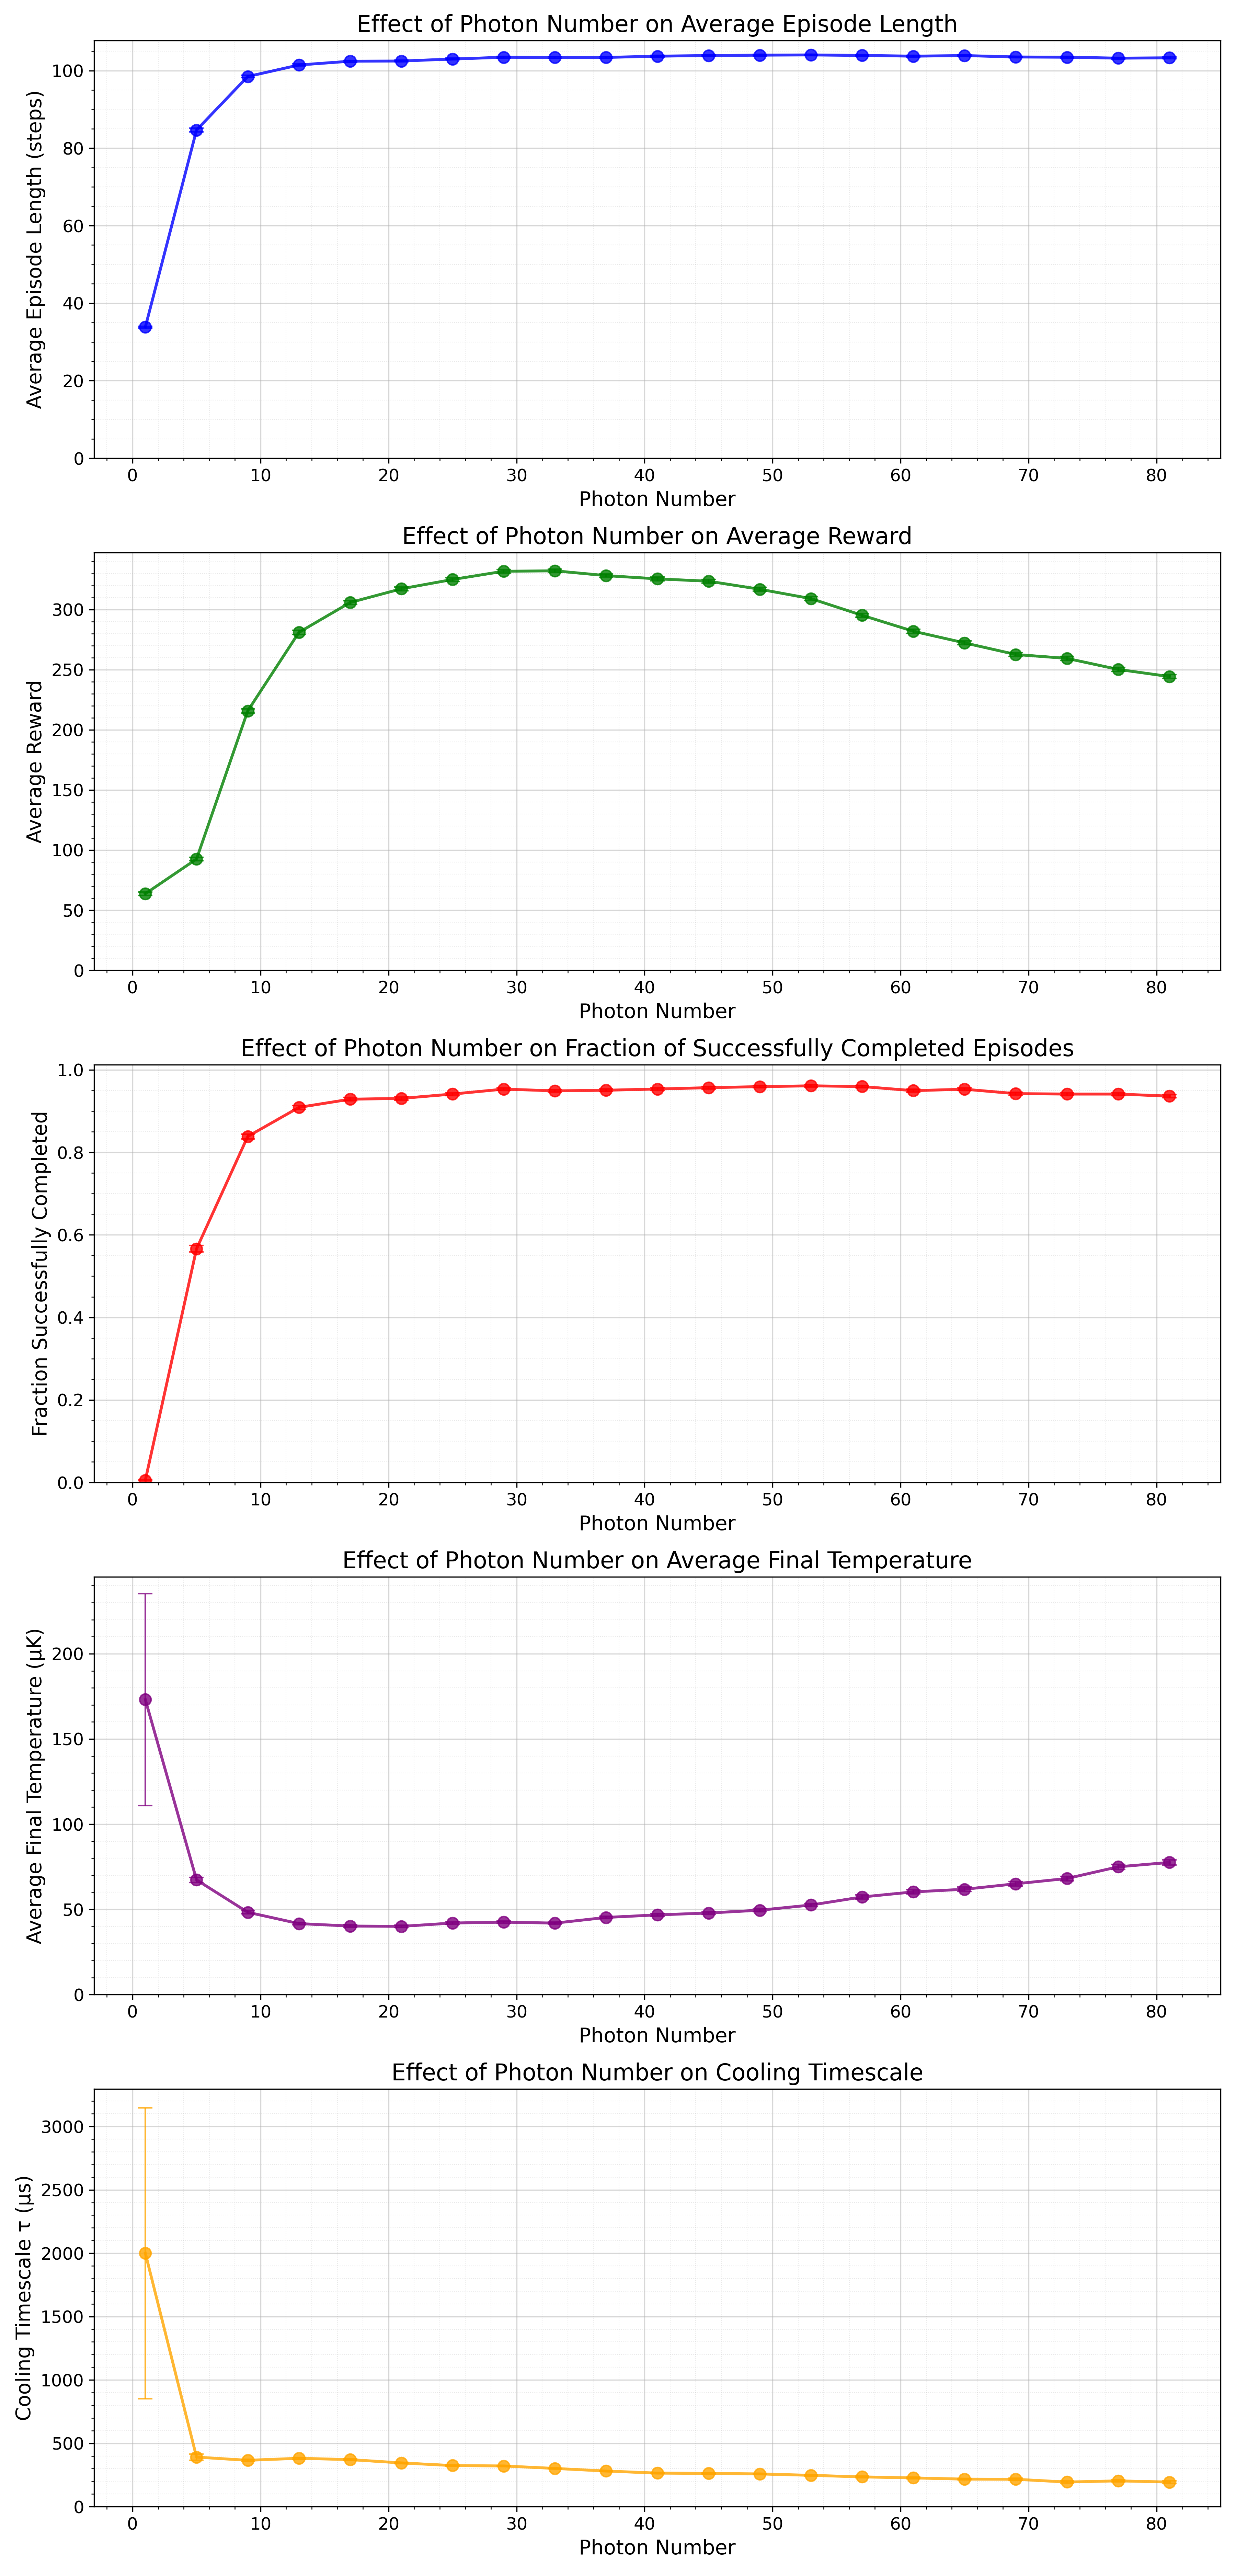

Data behind this chart, as committed beside it:
photon_number, avg_trapped_steps, se_trapped_steps, avg_reward, se_reward, fraction_completed, se_fraction_completed, avg_final_temp, se_final_temp, legacy_cooling_timescale, legacy_cooling_timescale_err
1.0, 33.84, 0.2446, 63.7, 1.529, 0.0055, 0.001169, 173.1, 62.24, 2000, 1148
5.0, 84.67, 0.4755, 92.57, 1.38, 0.5663, 0.007836, 67.3, 1.561, 391.2, 24.35
9.0, 98.48, 0.3242, 215.7, 1.69, 0.8385, 0.005818, 48.31, 0.8299, 365.8, 7.939
13.0, 101.5, 0.2629, 281, 1.656, 0.909, 0.004547, 41.65, 0.6562, 381.9, 6.445
17.0, 102.4, 0.2353, 305.8, 1.587, 0.9287, 0.004067, 40.22, 0.6389, 371.3, 5.631
21.0, 102.5, 0.2399, 317.2, 1.594, 0.9307, 0.004014, 40.03, 0.6843, 345.3, 5.442
25.0, 103, 0.2251, 325, 1.547, 0.9413, 0.003718, 41.98, 0.7541, 324.3, 4.298
29.0, 103.5, 0.2114, 331.8, 1.536, 0.9533, 0.003338, 42.51, 0.7377, 321.3, 3.992
33.0, 103.4, 0.2092, 332.2, 1.547, 0.949, 0.003478, 41.94, 0.6805, 301.7, 3.537
37.0, 103.4, 0.217, 328.2, 1.542, 0.9505, 0.00343, 45.27, 0.7515, 281.1, 4.951
41.0, 103.7, 0.1973, 325.5, 1.501, 0.9535, 0.003329, 46.76, 0.8339, 264.9, 4.313
45.0, 103.9, 0.1885, 323.5, 1.513, 0.9567, 0.003216, 47.86, 0.7633, 262.7, 4.09
49.0, 104, 0.1867, 316.9, 1.564, 0.9593, 0.003126, 49.51, 0.881, 258.4, 4.258
53.0, 104, 0.1839, 309.1, 1.545, 0.9613, 0.003052, 52.55, 0.9468, 247.3, 4.944
57.0, 103.9, 0.1899, 295.2, 1.574, 0.9595, 0.003117, 57.28, 1.13, 235.1, 6.215
61.0, 103.7, 0.1977, 281.9, 1.621, 0.9495, 0.003462, 60.25, 1.25, 227, 6.84
65.0, 103.9, 0.19, 272.2, 1.537, 0.953, 0.003346, 61.81, 1.233, 217.4, 6.569
69.0, 103.5, 0.2049, 262.6, 1.59, 0.9423, 0.003688, 65.01, 1.257, 216.2, 8.389
73.0, 103.5, 0.2045, 259.4, 1.61, 0.9413, 0.003718, 68.11, 1.304, 194.3, 8.922
77.0, 103.2, 0.2181, 250.2, 1.609, 0.9413, 0.003718, 74.97, 1.482, 203.7, 9.315
81.0, 103.3, 0.2091, 244.3, 1.642, 0.9363, 0.003863, 77.55, 1.572, 194.1, 9.965
